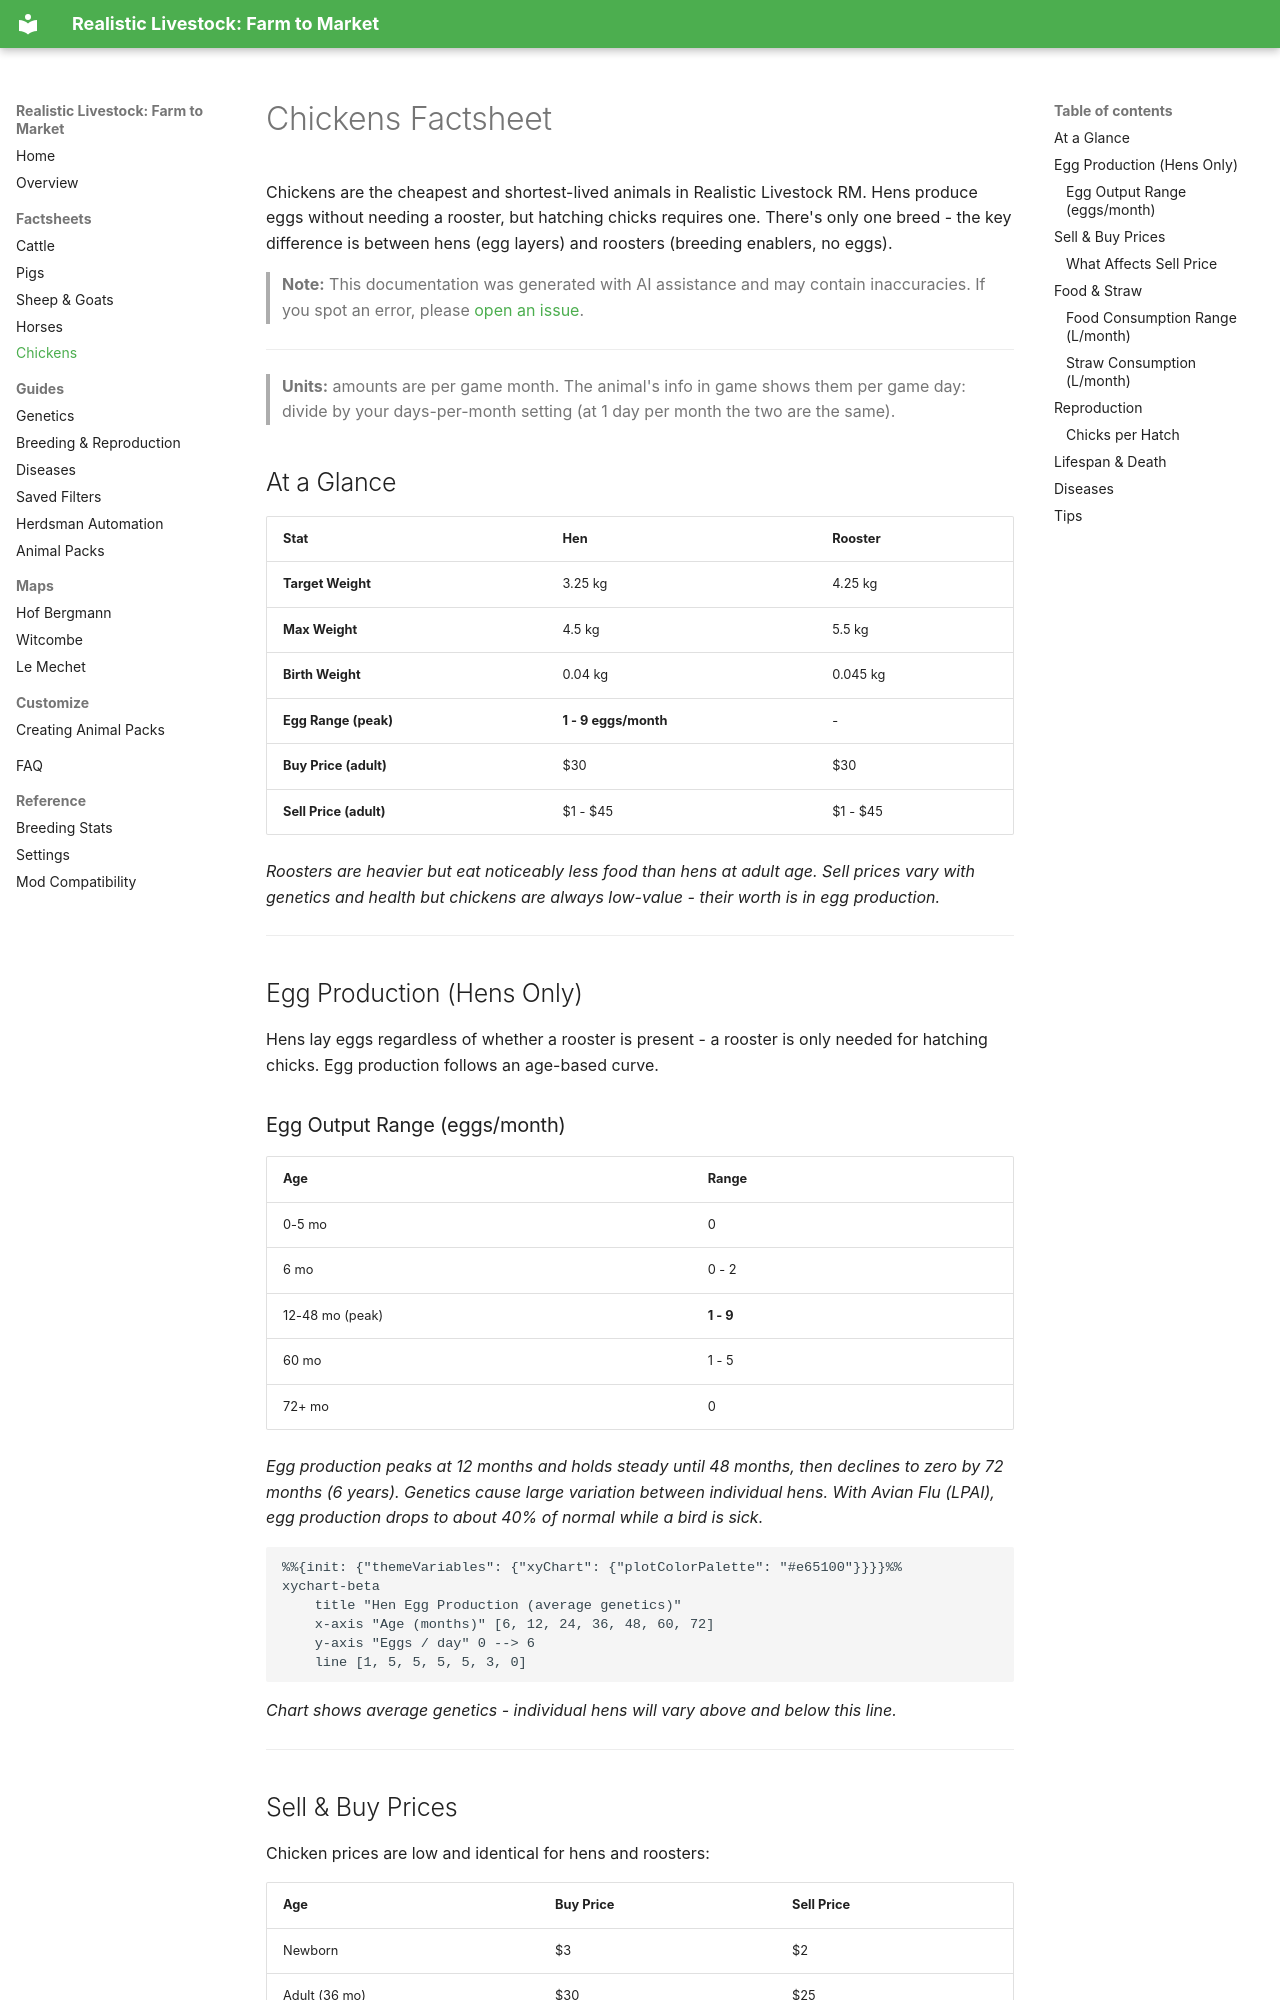

repository: xtcg/FS25_RealisticLivestockF2M · page: factsheet-chickens/index.html · generator: mkdocs

# Chickens Factsheet

Chickens are the cheapest and shortest-lived animals in Realistic Livestock RM. Hens produce eggs without needing a rooster, but hatching chicks requires one. There's only one breed - the key difference is between hens (egg layers) and roosters (breeding enablers, no eggs).

> **Note:** This documentation was generated with AI assistance and may contain inaccuracies. If you spot an error, please [open an issue](https://github.com/rittermod/FS25_RealisticLivestockRM/issues).

---

> **Units:** amounts are per game month. The animal's info in game shows them per game day: divide by your days-per-month setting (at 1 day per month the two are the same).

## At a Glance

| Stat | Hen | Rooster |
|------|-----|---------|
| **Target Weight** | 3.25 kg | 4.25 kg |
| **Max Weight** | 4.5 kg | 5.5 kg |
| **Birth Weight** | 0.04 kg | 0.045 kg |
| **Egg Range (peak)** | **1 - 9 eggs/month** | - |
| **Buy Price (adult)** | $30 | $30 |
| **Sell Price (adult)** | $1 - $45 | $1 - $45 |

*Roosters are heavier but eat noticeably less food than hens at adult age. Sell prices vary with genetics and health but chickens are always low-value - their worth is in egg production.*

---

## Egg Production (Hens Only)

Hens lay eggs regardless of whether a rooster is present - a rooster is only needed for hatching chicks. Egg production follows an age-based curve.

### Egg Output Range (eggs/month)

| Age | Range |
|-----|-------|
| 0-5 mo | 0 |
| 6 mo | 0 - 2 |
| 12-48 mo (peak) | **1 - 9** |
| 60 mo | 1 - 5 |
| 72+ mo | 0 |

*Egg production peaks at 12 months and holds steady until 48 months, then declines to zero by 72 months (6 years). Genetics cause large variation between individual hens. With Avian Flu (LPAI), egg production drops to about 40% of normal while a bird is sick.*

```mermaid
%%{init: {"themeVariables": {"xyChart": {"plotColorPalette": "#e65100"}}}}%%
xychart-beta
    title "Hen Egg Production (average genetics)"
    x-axis "Age (months)" [6, 12, 24, 36, 48, 60, 72]
    y-axis "Eggs / day" 0 --> 6
    line [1, 5, 5, 5, 5, 3, 0]
```

*Chart shows average genetics - individual hens will vary above and below this line.*

---
